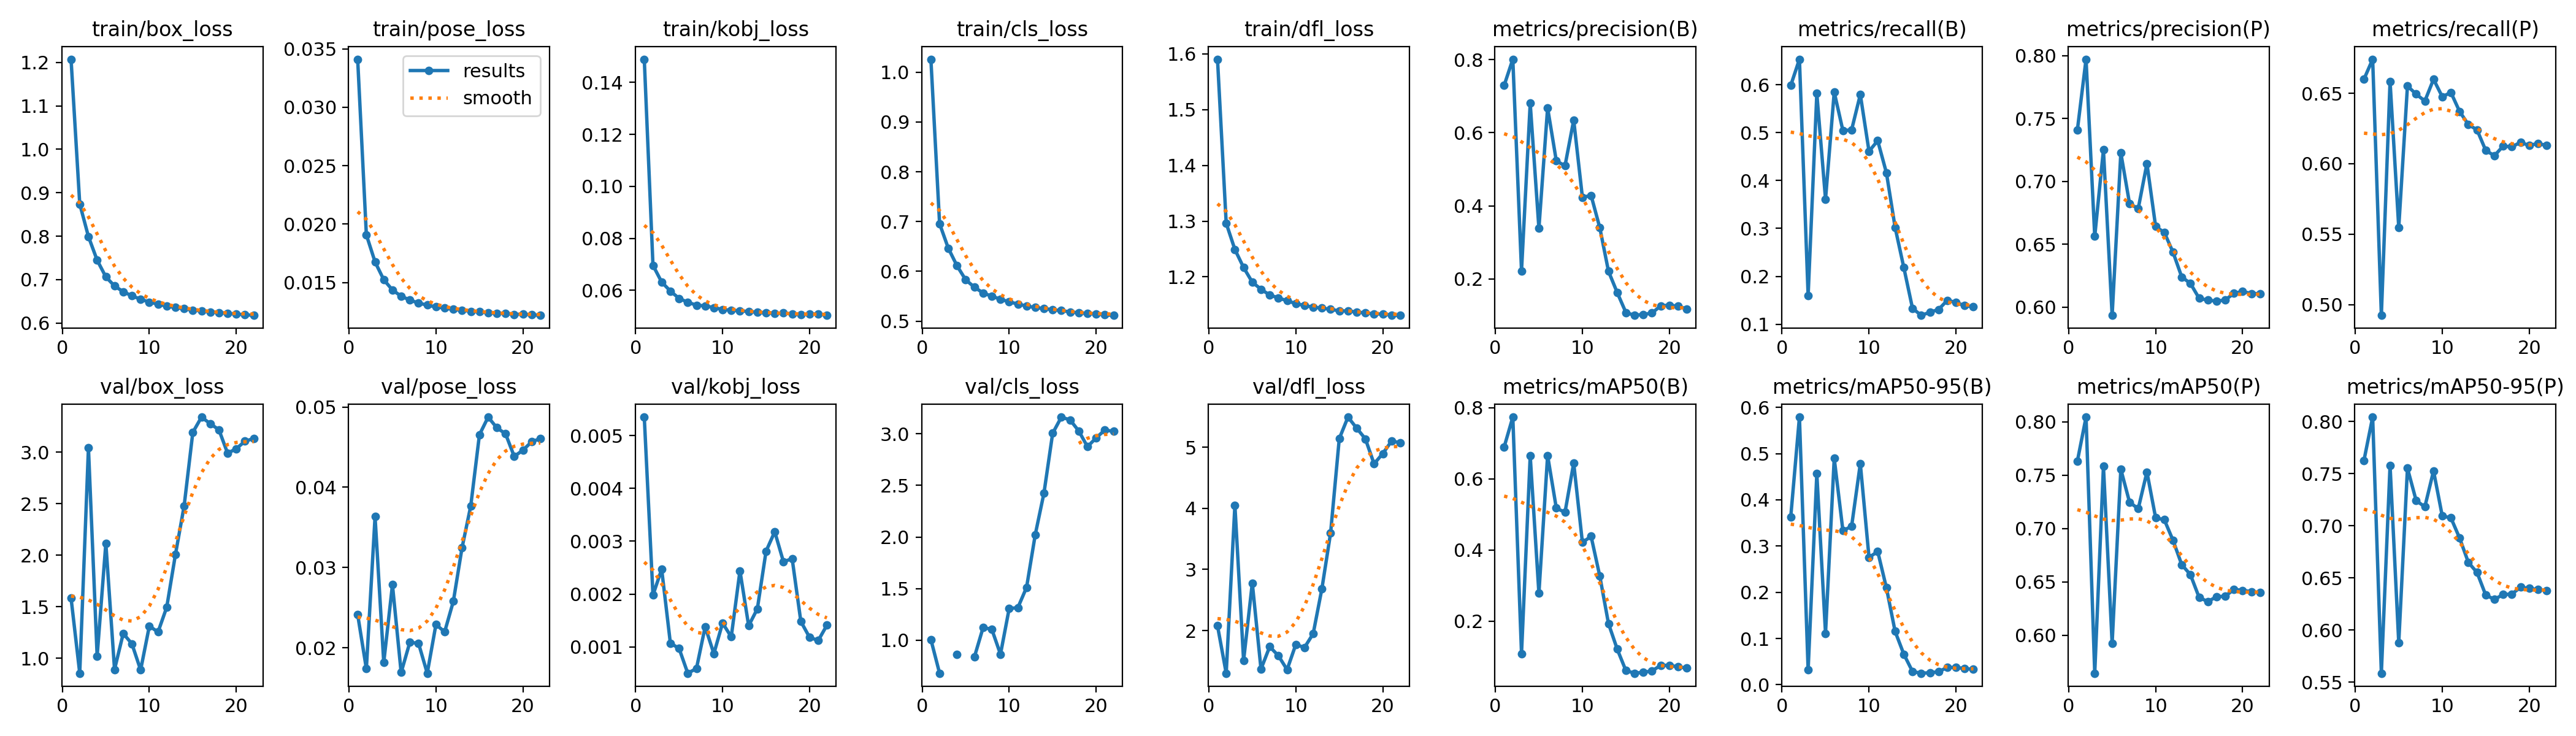

The data file committed next to this chart (first rows):
epoch, time, train/box_loss, train/pose_loss, train/kobj_loss, train/cls_loss, train/dfl_loss, metrics/precision(B), metrics/recall(B), metrics/mAP50(B), metrics/mAP50-95(B), metrics/precision(P), metrics/recall(P), metrics/mAP50(P), metrics/mAP50-95(P), val/box_loss, val/pose_loss, val/kobj_loss, val/cls_loss, val/dfl_loss, lr/pg0, lr/pg1, lr/pg2
1, 664.4, 1.208, 0.03411, 0.1489, 1.026, 1.59, 0.7293, 0.5987, 0.689, 0.3627, 0.7406, 0.66, 0.763, 0.7627, 1.585, 0.02413, 0.00535, 1.007, 2.079, 0.003332, 0.003332, 0.003332
2, 1270, 0.8742, 0.01909, 0.0696, 0.6958, 1.296, 0.8012, 0.6535, 0.7733, 0.5791, 0.7971, 0.6742, 0.8044, 0.8043, 0.8543, 0.01738, 0.00198, 0.6798, 1.301, 0.006659, 0.006659, 0.006659
3, 1837, 0.799, 0.01677, 0.06317, 0.6465, 1.249, 0.222, 0.1599, 0.1088, 0.03179, 0.6562, 0.4924, 0.5645, 0.5585, 3.04, 0.03633, 0.00247, inf, 4.052, 0.009979, 0.009979, 0.009979
4, 2431, 0.7447, 0.01525, 0.0597, 0.6113, 1.217, 0.6805, 0.5819, 0.6644, 0.4566, 0.7251, 0.6584, 0.7584, 0.758, 1.02, 0.01817, 0.00107, 0.863, 1.509, 0.00997, 0.00997, 0.00997
5, 3005, 0.7063, 0.01437, 0.05687, 0.5831, 1.19, 0.3385, 0.361, 0.2781, 0.1108, 0.5934, 0.5547, 0.5925, 0.5877, 2.114, 0.02784, 0.00097, inf, 2.778, 0.00996, 0.00996, 0.00996
6, 3597, 0.6852, 0.01384, 0.0554, 0.5683, 1.178, 0.6682, 0.5849, 0.6656, 0.4897, 0.7227, 0.6552, 0.7556, 0.7552, 0.8907, 0.01691, 0.0005, 0.8365, 1.368, 0.00995, 0.00995, 0.00995
7, 4190, 0.6721, 0.01351, 0.05426, 0.5567, 1.167, 0.523, 0.5043, 0.5177, 0.3331, 0.6823, 0.6494, 0.7247, 0.7242, 1.24, 0.02068, 0.00059, 1.122, 1.736, 0.009941, 0.009941, 0.009941
8, 4785, 0.6624, 0.01325, 0.05401, 0.5501, 1.162, 0.5093, 0.5061, 0.5057, 0.3429, 0.6783, 0.6445, 0.7186, 0.7181, 1.139, 0.02054, 0.00138, 1.107, 1.588, 0.009931, 0.009931, 0.009931
9, 5379, 0.6547, 0.01308, 0.05333, 0.5441, 1.157, 0.6347, 0.5798, 0.6442, 0.4783, 0.7142, 0.6599, 0.753, 0.7527, 0.8858, 0.01682, 0.00087, 0.8637, 1.359, 0.009921, 0.009921, 0.009921
10, 5973, 0.6482, 0.01292, 0.05261, 0.5388, 1.152, 0.4232, 0.4612, 0.4212, 0.2753, 0.664, 0.6476, 0.7101, 0.7095, 1.312, 0.0229, 0.00145, 1.307, 1.771, 0.009911, 0.009911, 0.009911
11, 6566, 0.6435, 0.01282, 0.0523, 0.5345, 1.149, 0.4284, 0.4834, 0.4383, 0.2883, 0.6593, 0.6505, 0.7083, 0.7075, 1.254, 0.02197, 0.00119, 1.316, 1.722, 0.009901, 0.009901, 0.009901
12, 7160, 0.6388, 0.01271, 0.05207, 0.5304, 1.146, 0.34, 0.4163, 0.3265, 0.2097, 0.6436, 0.637, 0.689, 0.6881, 1.495, 0.02578, 0.00244, 1.512, 1.948, 0.009891, 0.009891, 0.009891
13, 7751, 0.6356, 0.01264, 0.05183, 0.5273, 1.144, 0.2207, 0.3022, 0.1931, 0.1153, 0.624, 0.6278, 0.6663, 0.6648, 2.005, 0.03246, 0.0014, 2.024, 2.683, 0.009881, 0.009881, 0.009881
14, 8343, 0.6328, 0.01255, 0.0515, 0.5254, 1.142, 0.1627, 0.2184, 0.1216, 0.06608, 0.6188, 0.624, 0.6568, 0.6551, 2.477, 0.03766, 0.00172, 2.426, 3.596, 0.009871, 0.009871, 0.009871
15, 8933, 0.6297, 0.0125, 0.05123, 0.5229, 1.139, 0.1079, 0.1332, 0.06111, 0.02863, 0.607, 0.6095, 0.6356, 0.6334, 3.191, 0.04654, 0.00281, 3.006, 5.142, 0.009861, 0.009861, 0.009861
16, 9523, 0.6277, 0.01242, 0.05108, 0.5212, 1.139, 0.1002, 0.1185, 0.05368, 0.02481, 0.6055, 0.6057, 0.6316, 0.6294, 3.339, 0.04874, 0.00318, 3.162, 5.495, 0.009851, 0.009851, 0.009851
17, 10113, 0.6254, 0.01236, 0.05123, 0.5185, 1.137, 0.1028, 0.125, 0.05642, 0.02597, 0.6047, 0.6126, 0.6362, 0.6339, 3.275, 0.04741, 0.00261, 3.135, 5.314, 0.009842, 0.009842, 0.009842
18, 10702, 0.6237, 0.01236, 0.05085, 0.5168, 1.135, 0.1065, 0.1309, 0.05999, 0.02808, 0.6057, 0.612, 0.6366, 0.6344, 3.216, 0.04666, 0.00267, 3.028, 5.138, 0.009832, 0.009832, 0.009832
19, 11291, 0.6217, 0.01228, 0.05061, 0.5152, 1.134, 0.1262, 0.1499, 0.07595, 0.03749, 0.611, 0.6151, 0.643, 0.641, 2.988, 0.04384, 0.00148, 2.875, 4.73, 0.009822, 0.009822, 0.009822
20, 11880, 0.6205, 0.01229, 0.05082, 0.5144, 1.133, 0.1279, 0.1456, 0.07578, 0.03743, 0.6124, 0.613, 0.6421, 0.6399, 3.033, 0.04462, 0.00118, 2.961, 4.898, 0.009812, 0.009812, 0.009812
21, 12470, 0.619, 0.01225, 0.05089, 0.5126, 1.131, 0.1252, 0.1386, 0.07194, 0.03507, 0.6108, 0.6144, 0.641, 0.6387, 3.105, 0.04566, 0.00112, 3.037, 5.1, 0.009802, 0.009802, 0.009802
22, 13057, 0.6176, 0.0122, 0.05035, 0.5117, 1.131, 0.1181, 0.1365, 0.06805, 0.03301, 0.6107, 0.6129, 0.6401, 0.6379, 3.131, 0.04606, 0.00141, 3.024, 5.079, 0.009792, 0.009792, 0.009792
